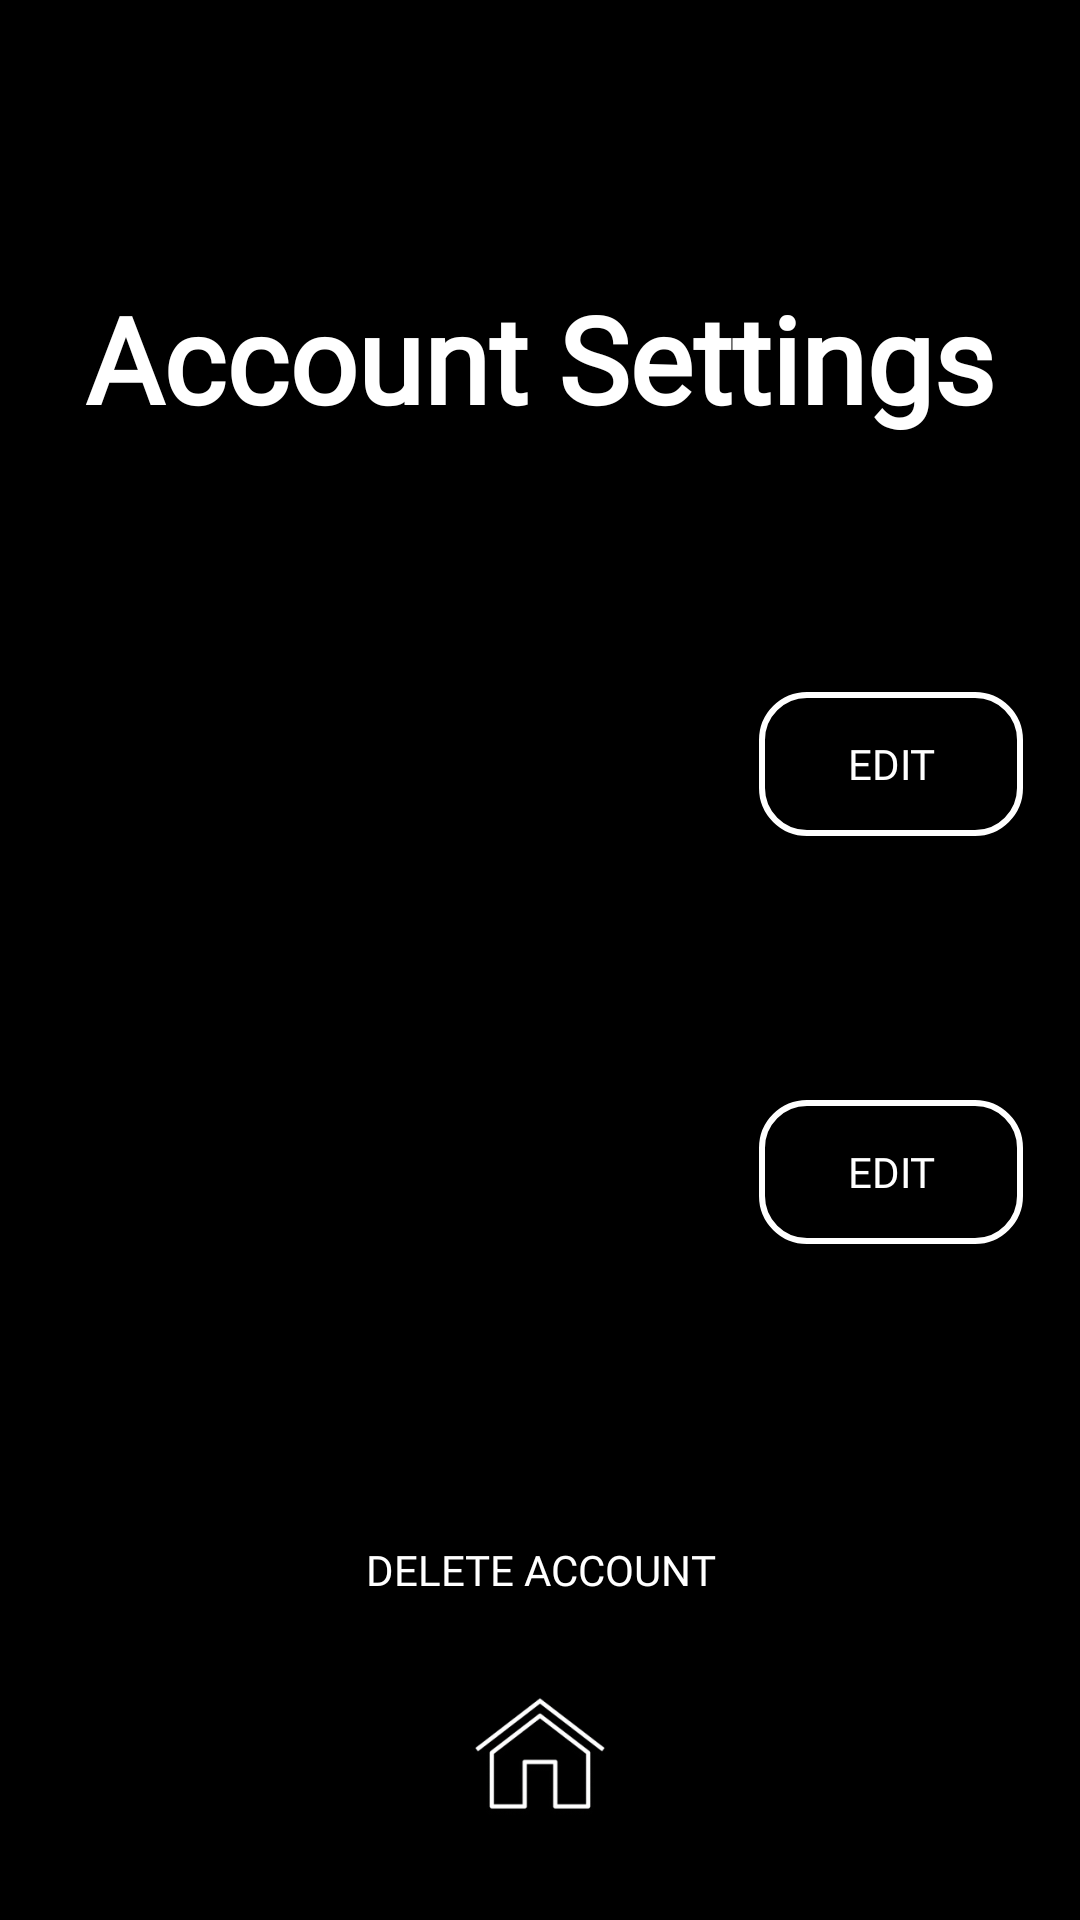

Android layout source for this screen:
<!-- AndroidManifest.xml: application theme Theme.Spotifywrapped -->
<!-- res/layout/settings_page.xml -->
<?xml version="1.0" encoding="utf-8"?>
<androidx.constraintlayout.widget.ConstraintLayout
    xmlns:android="http://schemas.android.com/apk/res/android"
    xmlns:app="http://schemas.android.com/apk/res-auto"
    xmlns:tools="http://schemas.android.com/tools"
    android:layout_width="match_parent"
    android:layout_height="match_parent"
    android:background="@color/black"
    android:padding="16dp">

    <TextView
        android:id="@+id/account_settings"
        android:layout_width="wrap_content"
        android:layout_height="wrap_content"
        android:fontFamily="@font/spotifyfont"
        android:text="@string/account_settings"
        android:textColor="@android:color/white"
        android:textSize="40sp"
        android:textStyle="bold"
        app:layout_constraintBottom_toTopOf="@+id/currentEmail"
        app:layout_constraintEnd_toEndOf="parent"
        app:layout_constraintStart_toStartOf="parent"
        app:layout_constraintTop_toTopOf="parent"
        />

    
    <EditText
        android:id="@+id/currentEmail"
        android:layout_width="0dp"
        android:layout_height="wrap_content"
        android:layout_margin="3dp"
        android:hint="Current Email"
        android:minHeight="48dp"
        android:textColor="@color/white"
        app:layout_constraintBottom_toTopOf="@+id/currentPassword"
        app:layout_constraintEnd_toStartOf="@+id/editEmailButton"
        app:layout_constraintStart_toStartOf="parent"
        app:layout_constraintTop_toBottomOf="@+id/account_settings" />

    <androidx.appcompat.widget.AppCompatButton
        android:id="@+id/editEmailButton"
        android:layout_width="wrap_content"
        android:layout_height="wrap_content"
        android:text="@string/edit"
        android:background="@drawable/edit_button"
        android:textColor="@color/white"
        android:fontFamily="@font/spotifyfont"

        android:layout_margin="3dp"
        app:layout_constraintEnd_toEndOf="parent"
        app:layout_constraintStart_toEndOf="@+id/currentEmail"
        app:layout_constraintBottom_toTopOf="@+id/editPasswordButton"
        app:layout_constraintTop_toBottomOf="@+id/account_settings"
        />

    
    <EditText
        android:id="@+id/currentPassword"
        android:layout_width="0dp"
        android:layout_height="wrap_content"
        android:layout_margin="3dp"
        android:hint="Current Password"
        android:inputType="textPassword"
        android:minHeight="48dp"
        android:textColor="@color/white"
        app:layout_constraintBottom_toTopOf="@+id/deleteAccountButton"
        app:layout_constraintEnd_toStartOf="@+id/editPasswordButton"
        app:layout_constraintStart_toStartOf="parent"
        app:layout_constraintTop_toBottomOf="@+id/currentEmail" />

    <androidx.appcompat.widget.AppCompatButton
        android:id="@+id/editPasswordButton"
        android:layout_width="wrap_content"
        android:layout_height="wrap_content"
        android:text="@string/edit"
        android:background="@drawable/edit_button"
        android:textColor="@color/white"
        android:layout_margin="3dp"
        app:layout_constraintEnd_toEndOf="parent"
        android:fontFamily="@font/spotifyfont"

        app:layout_constraintStart_toEndOf="@+id/currentPassword"
        app:layout_constraintTop_toBottomOf="@+id/editEmailButton"
        app:layout_constraintBottom_toTopOf="@+id/deleteAccountButton"
        />

    
    <androidx.appcompat.widget.AppCompatButton
        android:id="@+id/deleteAccountButton"
        android:layout_width="150dp"
        android:layout_height="wrap_content"
        android:layout_marginTop="16dp"
        android:fontFamily="@font/spotifyfont"
        android:textColor="@color/white"
        android:text="@string/delete_account"
        android:background="@drawable/delete_button"
        app:layout_constraintEnd_toEndOf="parent"
        app:layout_constraintStart_toStartOf="parent"
        app:layout_constraintTop_toBottomOf="@+id/currentPassword"
        app:layout_constraintBottom_toBottomOf="parent"/>

    <ImageView
        android:id="@+id/home_button"
        android:layout_width="60dp"
        android:layout_height="60dp"
        android:clickable="true"
        android:focusable="true"
        android:contentDescription="Home"
        android:src="@drawable/home_button"
        app:layout_constraintBottom_toBottomOf="parent"
        app:layout_constraintEnd_toEndOf="parent"
        app:layout_constraintStart_toStartOf="parent"
        app:layout_constraintTop_toBottomOf="@+id/deleteAccountButton" />

</androidx.constraintlayout.widget.ConstraintLayout>
<!-- resources referenced by this layout -->
<resources>
  <color name="black">#FF000000</color>
  <color name="white">#FFFFFFFF</color>
  <!-- drawable edit_button (drawable) -->
  <?xml version="1.0" encoding="utf-8"?>
  <shape xmlns:android="http://schemas.android.com/apk/res/android">
      <solid android:color="@color/black" />
      <corners android:radius="15dp" />
      <stroke
          android:width="2dp"
          android:color="#FFFFFF" />
  </shape>
  <!-- drawable home_button: png bitmap (drawable, 16036 bytes) -->
  <string name="account_settings">Account Settings</string>
  <string name="delete_account">Delete Account</string>
  <string name="edit">Edit</string>
  <style name="Theme.Spotifywrapped" parent="Base.Theme.Spotifywrapped" />
  <style name="Base.Theme.Spotifywrapped" parent="Theme.AppCompat.Light.NoActionBar">
          
          
      </style>
</resources>
